The GitHub repository MishMick/OpenCVAndroidImageClassification contains a labelled image folder "Dataset" with 4 categories: apple, lemon, mango, raspberry. Examples follow, each with its label.

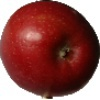
Label: apple

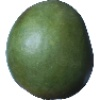
Label: mango

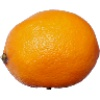
Label: lemon

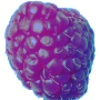
Label: raspberry

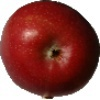
Label: apple

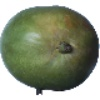
Label: mango
